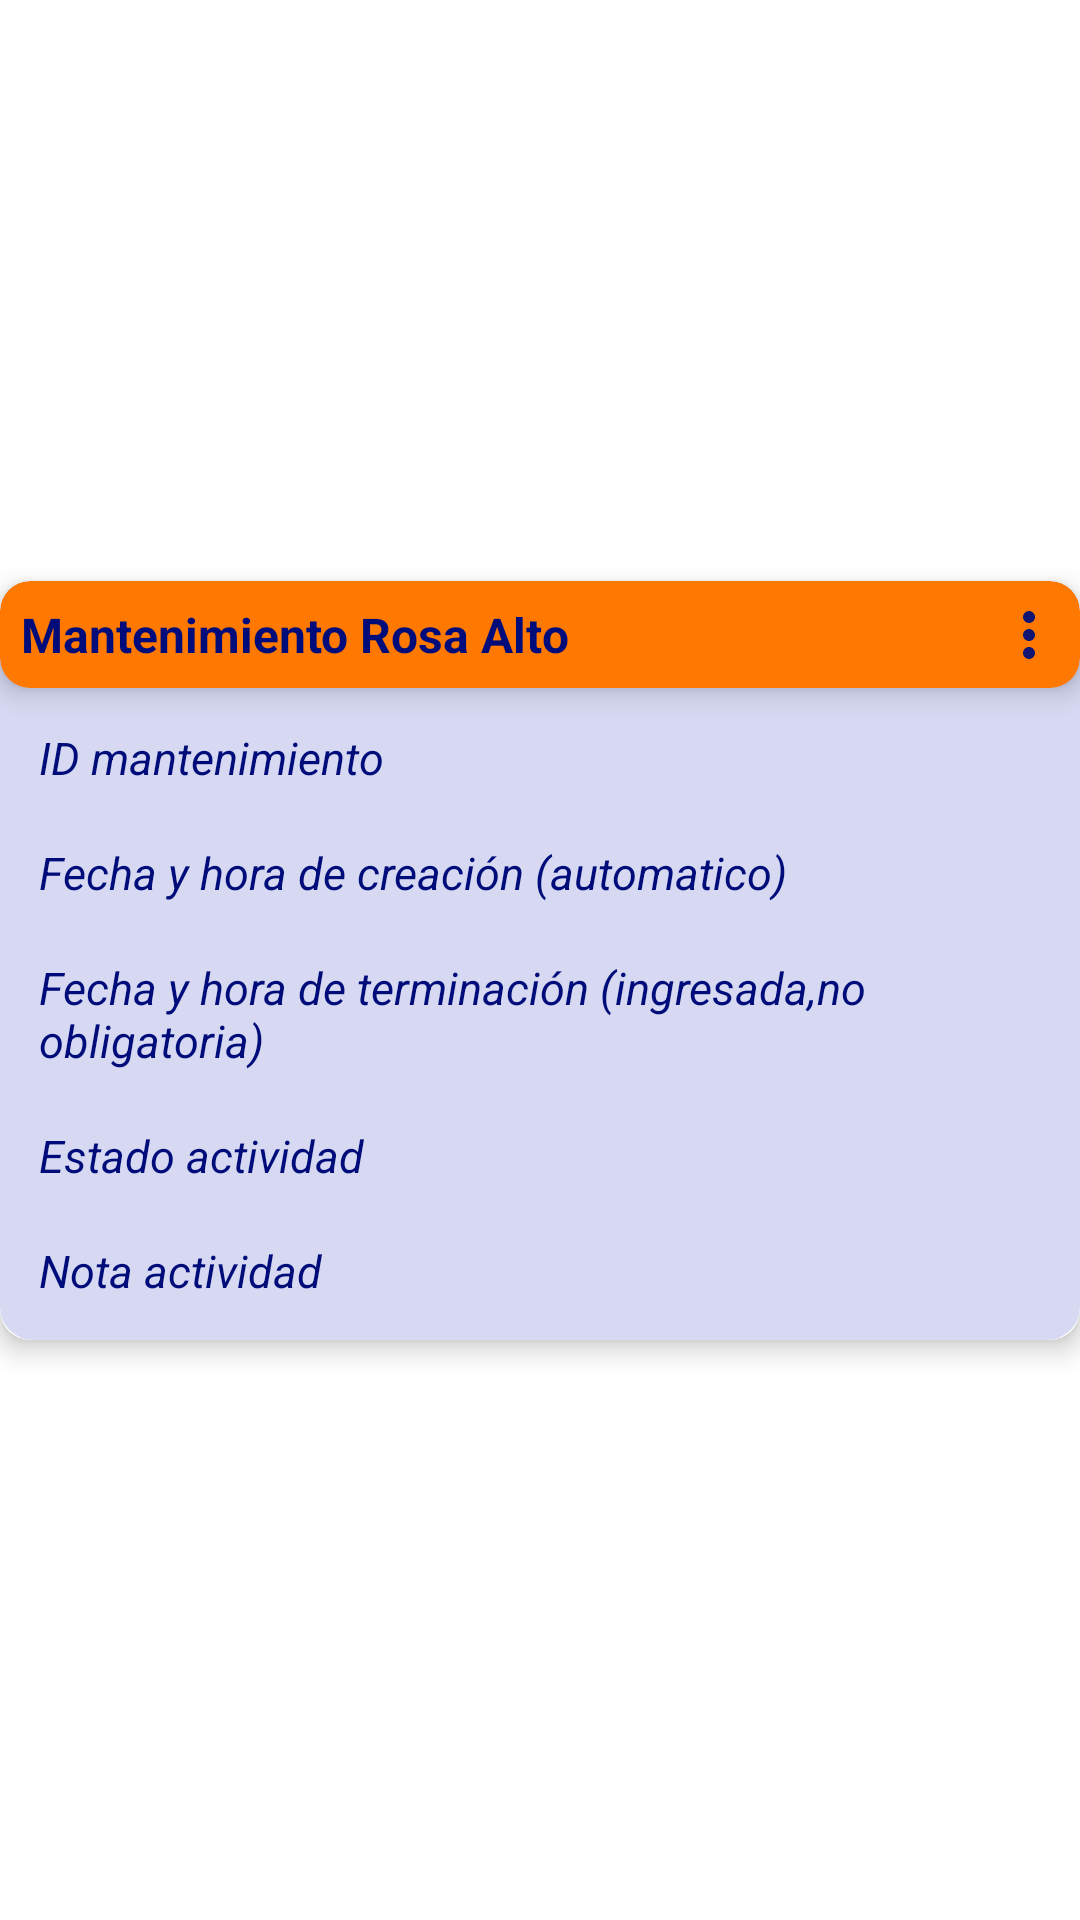

This screen was rendered from an Android layout file. Write that file and the resources it references.
<!-- AndroidManifest.xml: application theme Theme.APITIC -->
<!-- res/layout/date_view_layout.xml -->
<?xml version="1.0" encoding="utf-8"?>

<androidx.constraintlayout.widget.ConstraintLayout xmlns:android="http://schemas.android.com/apk/res/android"
    xmlns:tools="http://schemas.android.com/tools"
    android:layout_width="match_parent"
    android:layout_height="wrap_content"
    xmlns:app="http://schemas.android.com/apk/res-auto"
    android:orientation="vertical">

    <androidx.cardview.widget.CardView
        android:id="@+id/noteCard"
        android:layout_width="match_parent"
        android:layout_height="wrap_content"
        android:layout_marginTop="8dp"
        android:layout_marginBottom="8dp"
        app:cardCornerRadius="10dp"
        app:cardElevation="5dp"
        app:contentPadding="0dp"
        app:layout_constraintBottom_toBottomOf="parent"
        app:layout_constraintEnd_toEndOf="parent"
        app:layout_constraintStart_toStartOf="parent"
        app:layout_constraintTop_toTopOf="parent">

        <androidx.constraintlayout.widget.ConstraintLayout
            android:layout_width="match_parent"
            android:layout_height="wrap_content"
            android:background="@drawable/white">

            <androidx.cardview.widget.CardView
                android:id="@+id/cardView"
                android:layout_width="0dp"
                android:layout_height="wrap_content"
                android:orientation="horizontal"
                app:cardCornerRadius="10dp"
                app:cardBackgroundColor="#FF7800"
                app:cardElevation="5dp"
                app:contentPadding="5dp"
                app:layout_constraintEnd_toEndOf="parent"
                app:layout_constraintStart_toStartOf="parent"
                app:layout_constraintTop_toTopOf="parent">

                <androidx.constraintlayout.widget.ConstraintLayout
                    android:layout_width="match_parent"
                    android:layout_height="wrap_content">

                    <ImageView
                        android:id="@+id/settingsIcon"
                        android:layout_width="wrap_content"
                        android:layout_height="wrap_content"
                        app:layout_constraintBottom_toBottomOf="parent"
                        app:layout_constraintEnd_toEndOf="parent"
                        app:layout_constraintTop_toTopOf="parent"
                        app:srcCompat="@drawable/ic_more_vert_24" />

                    <TextView
                        android:id="@+id/titles"
                        android:layout_width="0dp"
                        android:layout_height="wrap_content"
                        android:padding="2dp"
                        android:text="Mantenimiento Rosa Alto"
                        android:textAlignment="viewStart"
                        android:textColor="@color/purple_500"
                        android:textSize="16sp"
                        android:textStyle="bold"
                        app:layout_constraintBottom_toBottomOf="parent"
                        app:layout_constraintEnd_toStartOf="@+id/settingsIcon"
                        app:layout_constraintStart_toStartOf="parent"
                        app:layout_constraintTop_toTopOf="parent" />

                </androidx.constraintlayout.widget.ConstraintLayout>
            </androidx.cardview.widget.CardView>

            <TextView
                android:id="@+id/content1"
                android:layout_width="0dp"
                android:layout_height="wrap_content"
                android:layout_marginStart="8dp"
                android:layout_marginTop="8dp"
                android:layout_marginEnd="8dp"
                android:layout_marginBottom="8dp"
                android:padding="5dp"
                android:text="ID mantenimiento"
                android:textAlignment="viewStart"
                android:textColor="@color/purple_500"
                android:textSize="15sp"
                android:textStyle="normal|italic"
                app:layout_constraintBottom_toBottomOf="parent"
                app:layout_constraintEnd_toEndOf="parent"
                app:layout_constraintStart_toStartOf="parent"
                app:layout_constraintTop_toBottomOf="@id/cardView"
                app:layout_constraintVertical_bias="0.0" />

            <TextView
                android:id="@+id/content2"
                android:layout_width="0dp"
                android:layout_height="wrap_content"
                android:layout_marginStart="8dp"
                android:layout_marginTop="8dp"
                android:layout_marginEnd="8dp"
                android:layout_marginBottom="8dp"
                android:padding="5dp"
                android:text="Fecha y hora de creación (automatico)"
                android:textAlignment="viewStart"
                android:textColor="@color/purple_500"
                android:textSize="15sp"
                android:textStyle="normal|italic"
                app:layout_constraintBottom_toBottomOf="parent"
                app:layout_constraintEnd_toEndOf="parent"
                app:layout_constraintStart_toStartOf="parent"
                app:layout_constraintTop_toBottomOf="@id/content1"
                app:layout_constraintVertical_bias="0" />

            <TextView
                android:id="@+id/content3"
                android:layout_width="0dp"
                android:layout_height="wrap_content"
                android:layout_marginStart="8dp"
                android:layout_marginTop="8dp"
                android:layout_marginEnd="8dp"
                android:layout_marginBottom="8dp"
                android:padding="5dp"
                android:text="Fecha y hora de terminación (ingresada,no obligatoria)"
                android:textAlignment="viewStart"
                android:textColor="@color/purple_500"
                android:textSize="15sp"
                android:textStyle="normal|italic"
                app:layout_constraintBottom_toBottomOf="parent"
                app:layout_constraintEnd_toEndOf="parent"
                app:layout_constraintHorizontal_bias="0.0"
                app:layout_constraintStart_toStartOf="parent"
                app:layout_constraintTop_toBottomOf="@id/content2"
                app:layout_constraintVertical_bias="0." />

            <TextView
                android:id="@+id/content4"
                android:layout_width="0dp"
                android:layout_height="wrap_content"
                android:layout_marginStart="8dp"
                android:layout_marginTop="8dp"
                android:layout_marginEnd="8dp"
                android:layout_marginBottom="8dp"
                android:padding="5dp"
                android:text="Estado actividad"
                android:textAlignment="viewStart"
                android:textColor="@color/purple_500"
                android:textSize="15sp"
                android:textStyle="normal|italic"
                app:layout_constraintBottom_toBottomOf="parent"
                app:layout_constraintEnd_toEndOf="parent"
                app:layout_constraintHorizontal_bias="0"
                app:layout_constraintStart_toStartOf="parent"
                app:layout_constraintTop_toBottomOf="@id/content3"
                app:layout_constraintVertical_bias="0" />

            <TextView
                android:id="@+id/content5"
                android:layout_width="0dp"
                android:layout_height="wrap_content"
                android:layout_marginStart="8dp"
                android:layout_marginTop="8dp"
                android:layout_marginEnd="8dp"
                android:layout_marginBottom="8dp"
                android:padding="5dp"
                android:text="Nota actividad"
                android:textAlignment="viewStart"
                android:textColor="@color/purple_500"
                android:textSize="15sp"
                android:textStyle="normal|italic"
                app:layout_constraintBottom_toBottomOf="parent"
                app:layout_constraintEnd_toEndOf="parent"
                app:layout_constraintStart_toStartOf="parent"
                app:layout_constraintTop_toBottomOf="@id/content4"/>

        </androidx.constraintlayout.widget.ConstraintLayout>

    </androidx.cardview.widget.CardView>

</androidx.constraintlayout.widget.ConstraintLayout>
<!-- resources referenced by this layout -->
<resources>
  <color name="purple_500">#000C7A</color>
  <!-- drawable ic_more_vert_24 (drawable) -->
  <vector android:alpha="0.94" android:height="24dp"
      android:tint="#000C7A" android:viewportHeight="24"
      android:viewportWidth="24" android:width="24dp" xmlns:android="http://schemas.android.com/apk/res/android">
      <path android:fillColor="@android:color/white" android:pathData="M12,8c1.1,0 2,-0.9 2,-2s-0.9,-2 -2,-2 -2,0.9 -2,2 0.9,2 2,2zM12,10c-1.1,0 -2,0.9 -2,2s0.9,2 2,2 2,-0.9 2,-2 -0.9,-2 -2,-2zM12,16c-1.1,0 -2,0.9 -2,2s0.9,2 2,2 2,-0.9 2,-2 -0.9,-2 -2,-2z"/>
  </vector>
  <!-- drawable white (drawable) -->
  <?xml version="1.0" encoding="utf-8"?>
  
  <selector xmlns:android="http://schemas.android.com/apk/res/android">
      <item>
          <shape android:shape="rectangle">
              <solid android:color="#D6D9F1"/>
              <corners android:radius="10dp"/>
              <stroke
                  android:width="2dp"
                  android:color="#D6D9F1" />
          </shape>
      </item>
  </selector>
  <style name="Theme.APITIC" parent="Theme.MaterialComponents.DayNight.DarkActionBar">
          
          <item name="colorPrimary">@color/purple_500</item>
          <item name="colorPrimaryVariant">@color/purple_700</item>
          <item name="colorOnPrimary">@color/white</item>
          <item name="android:splitMotionEvents">false</item>
          <item name="android:windowEnableSplitTouch">false</item>
          
          <item name="colorSecondary">@color/teal_200</item>
          <item name="colorSecondaryVariant">@color/teal_700</item>
          <item name="colorOnSecondary">@color/black</item>
          
          <item name="android:statusBarColor" tools:targetApi="l">?attr/colorPrimaryVariant</item>
          
      </style>
  <color name="purple_700">#1a27ab</color>
  <color name="white">#FFFFFFFF</color>
  <color name="teal_200">#FF7800</color>
  <color name="teal_700">#FF018786</color>
  <color name="black">#1A27AB</color>
</resources>
